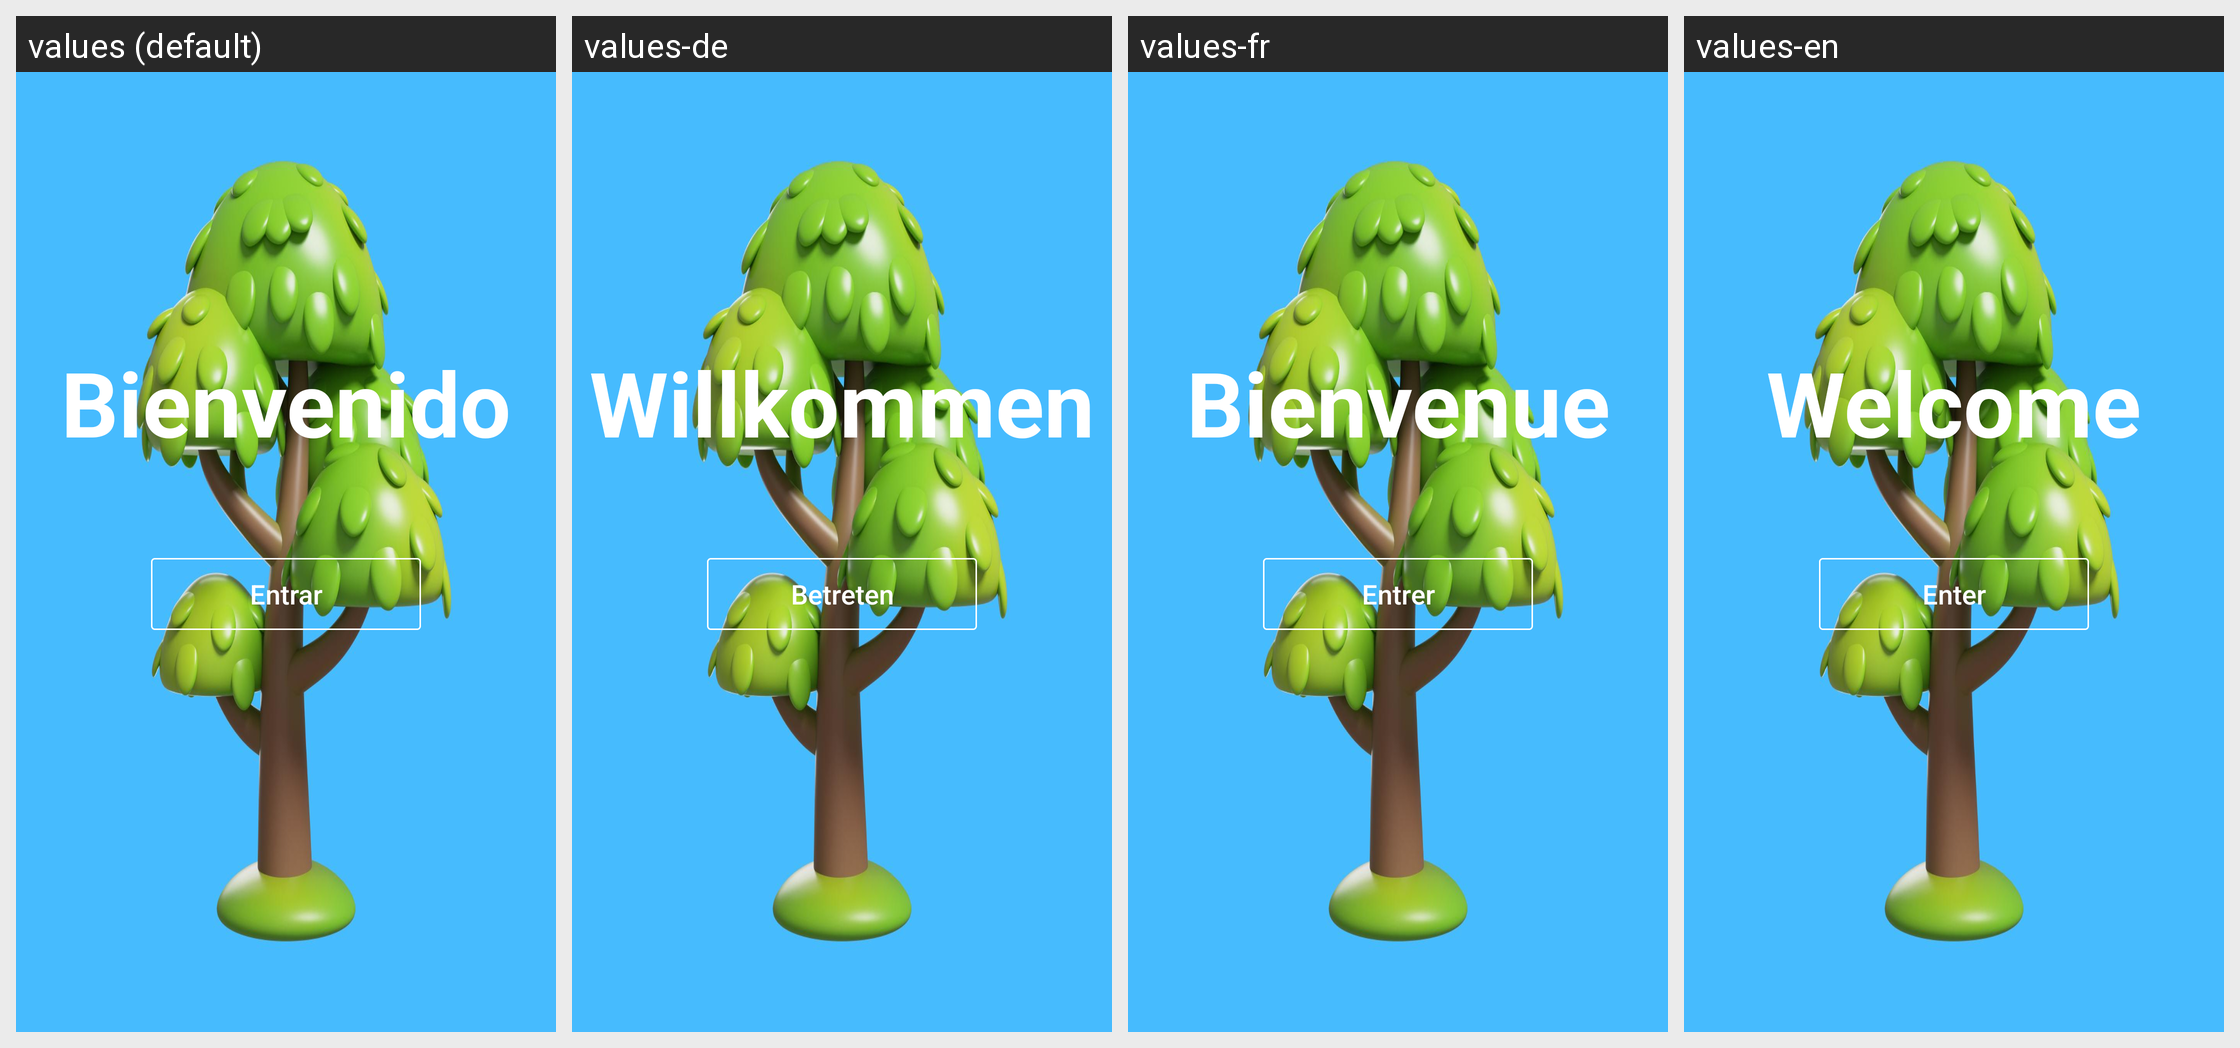

The same Android screen rendered under several of its app's locales, left to right. List the strings drawn on it with the default value and each locale's translation.
Android screen res/layout/activity_main.xml rendered under 4 locales, left to right: values (default), values-de, values-fr, values-en. Device: Nexus 5 (rendered at 1080×1920; each locale shown at half size, 540×960, under a caption strip naming it); theme Theme.MyApplication_test1.
Strings drawn on this screen, with the default value and each locale's value (text and hints the layout hard-codes, and strings that could not be matched under every locale, appear in the picture but are not listed):

titulo_app
  values: Bienvenido
  values-de: Willkommen
  values-fr: Bienvenue
  values-en: Welcome

button_text
  values: Entrar
  values-de: Betreten
  values-fr: Entrer
  values-en: Enter
